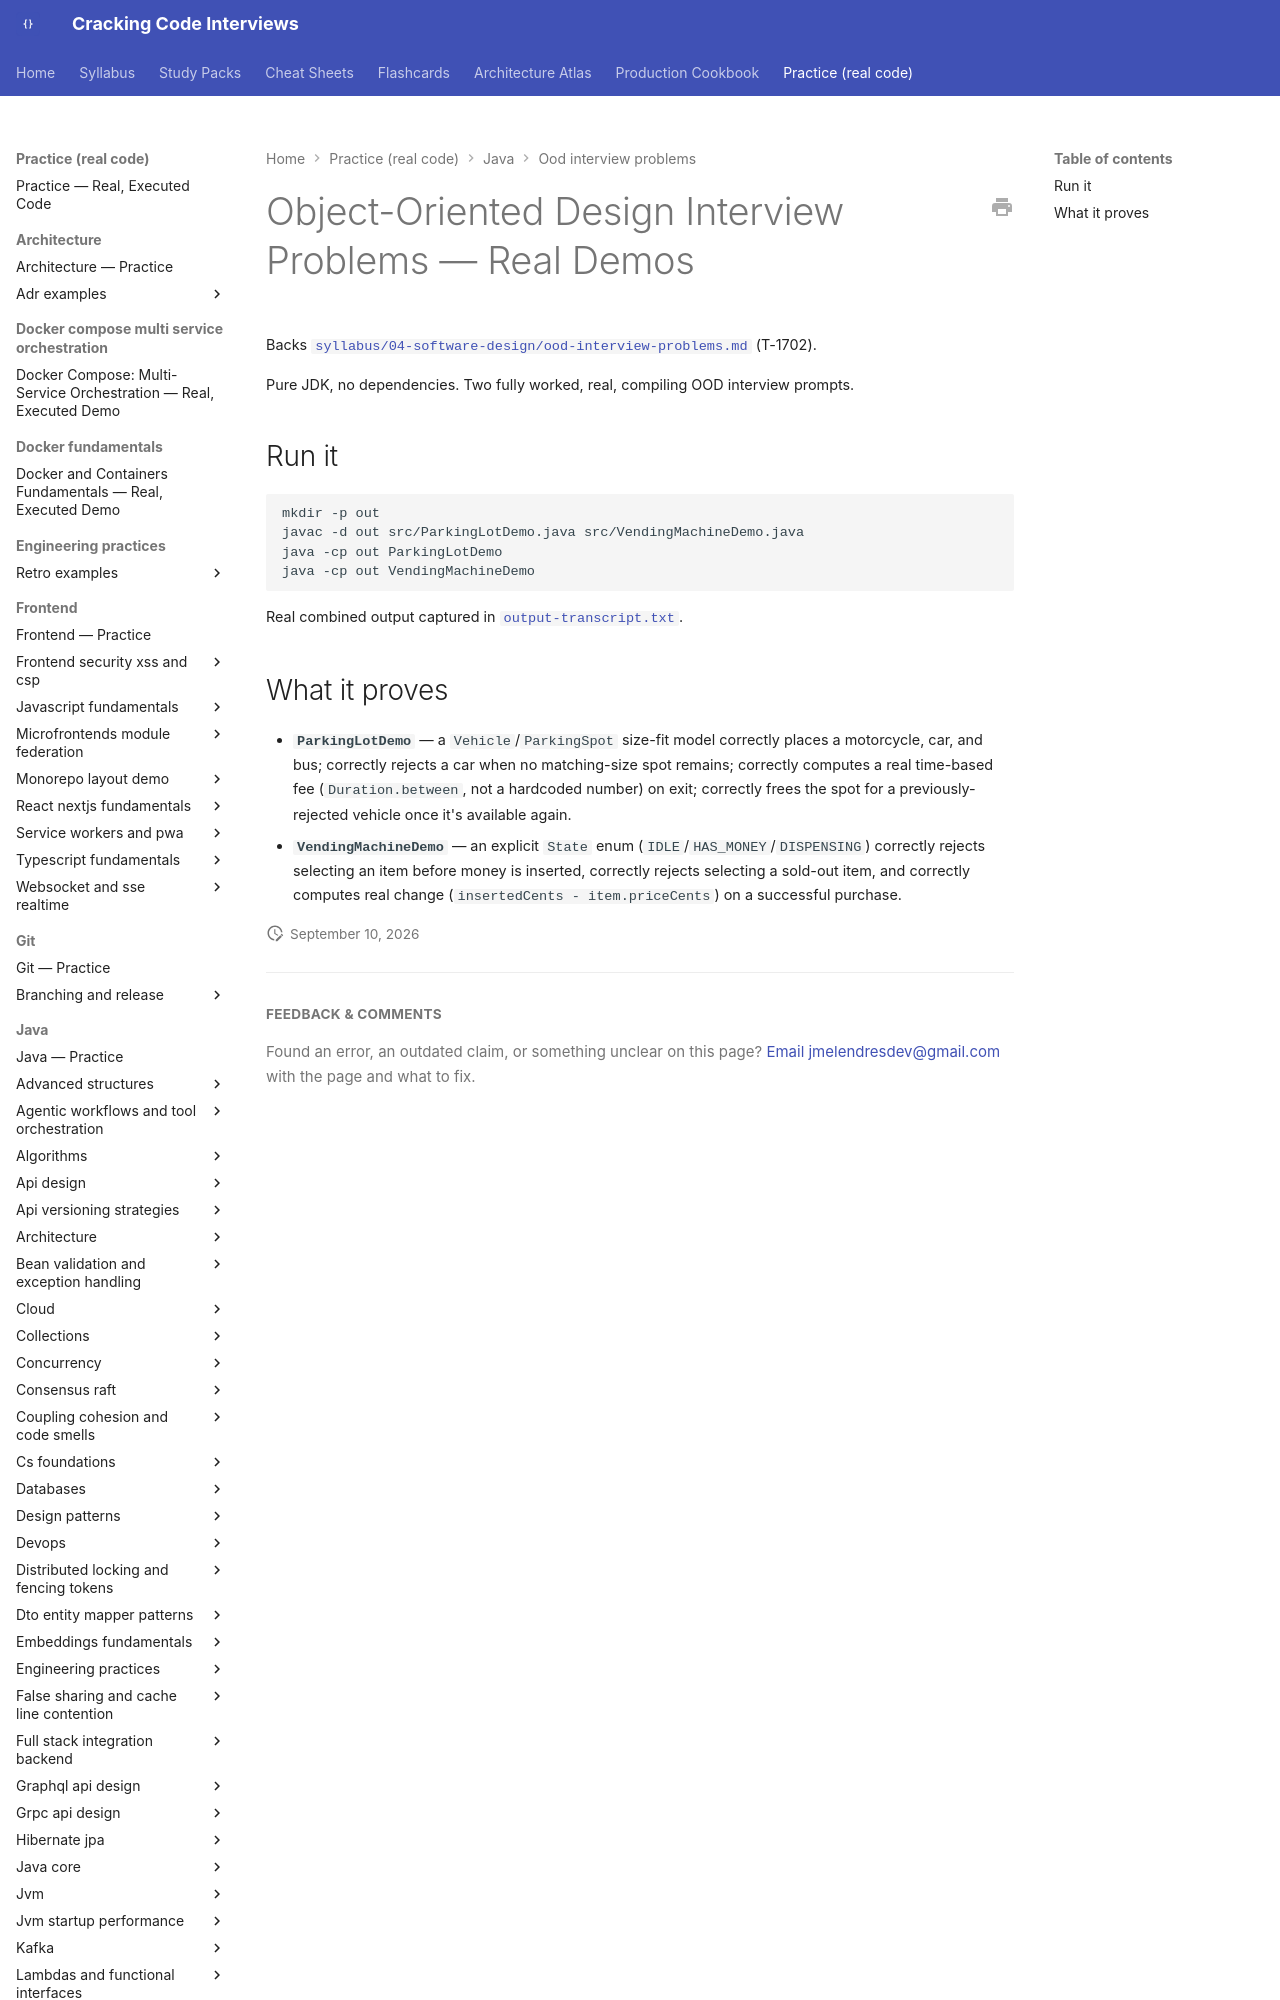

repository: JuanMelendres/cracking-code-interviews · page: practice/java/ood-interview-problems/index.html · generator: mkdocs

# Object-Oriented Design Interview Problems — Real Demos

Backs [`syllabus/04-software-design/ood-interview-problems.md`](../../../syllabus/04-software-design/ood-interview-problems.md) (T-1702).

Pure JDK, no dependencies. Two fully worked, real, compiling OOD interview
prompts.
